Labelled photos from "split_data", an image-classification folder in sepehrtaji-dev/Laliga_teams_logo_CNN. The possible labels are: Athletic Bilbao, Atletico Madrid, Barcelona, Celta Vigo, Deportivo Alaves, Espanyol, Getafe, Girona, Las Palmas, Leganes, Mallorca, Osasuna, Rayo Vallecano, Real Betis, Real Madrid, Real Sociedad, Real Valladolid, Sevilla, Valencia, Villarreal.

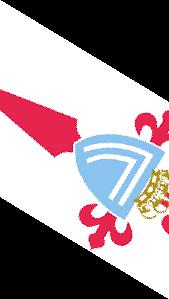
Label: Celta Vigo

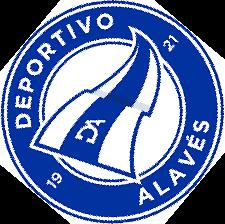
Label: Deportivo Alaves

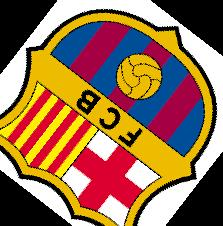
Label: Barcelona

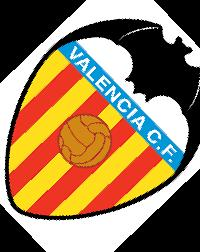
Label: Valencia

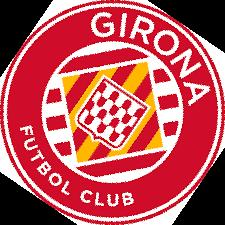
Label: Girona

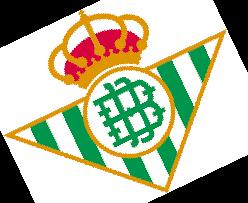
Label: Real Betis
